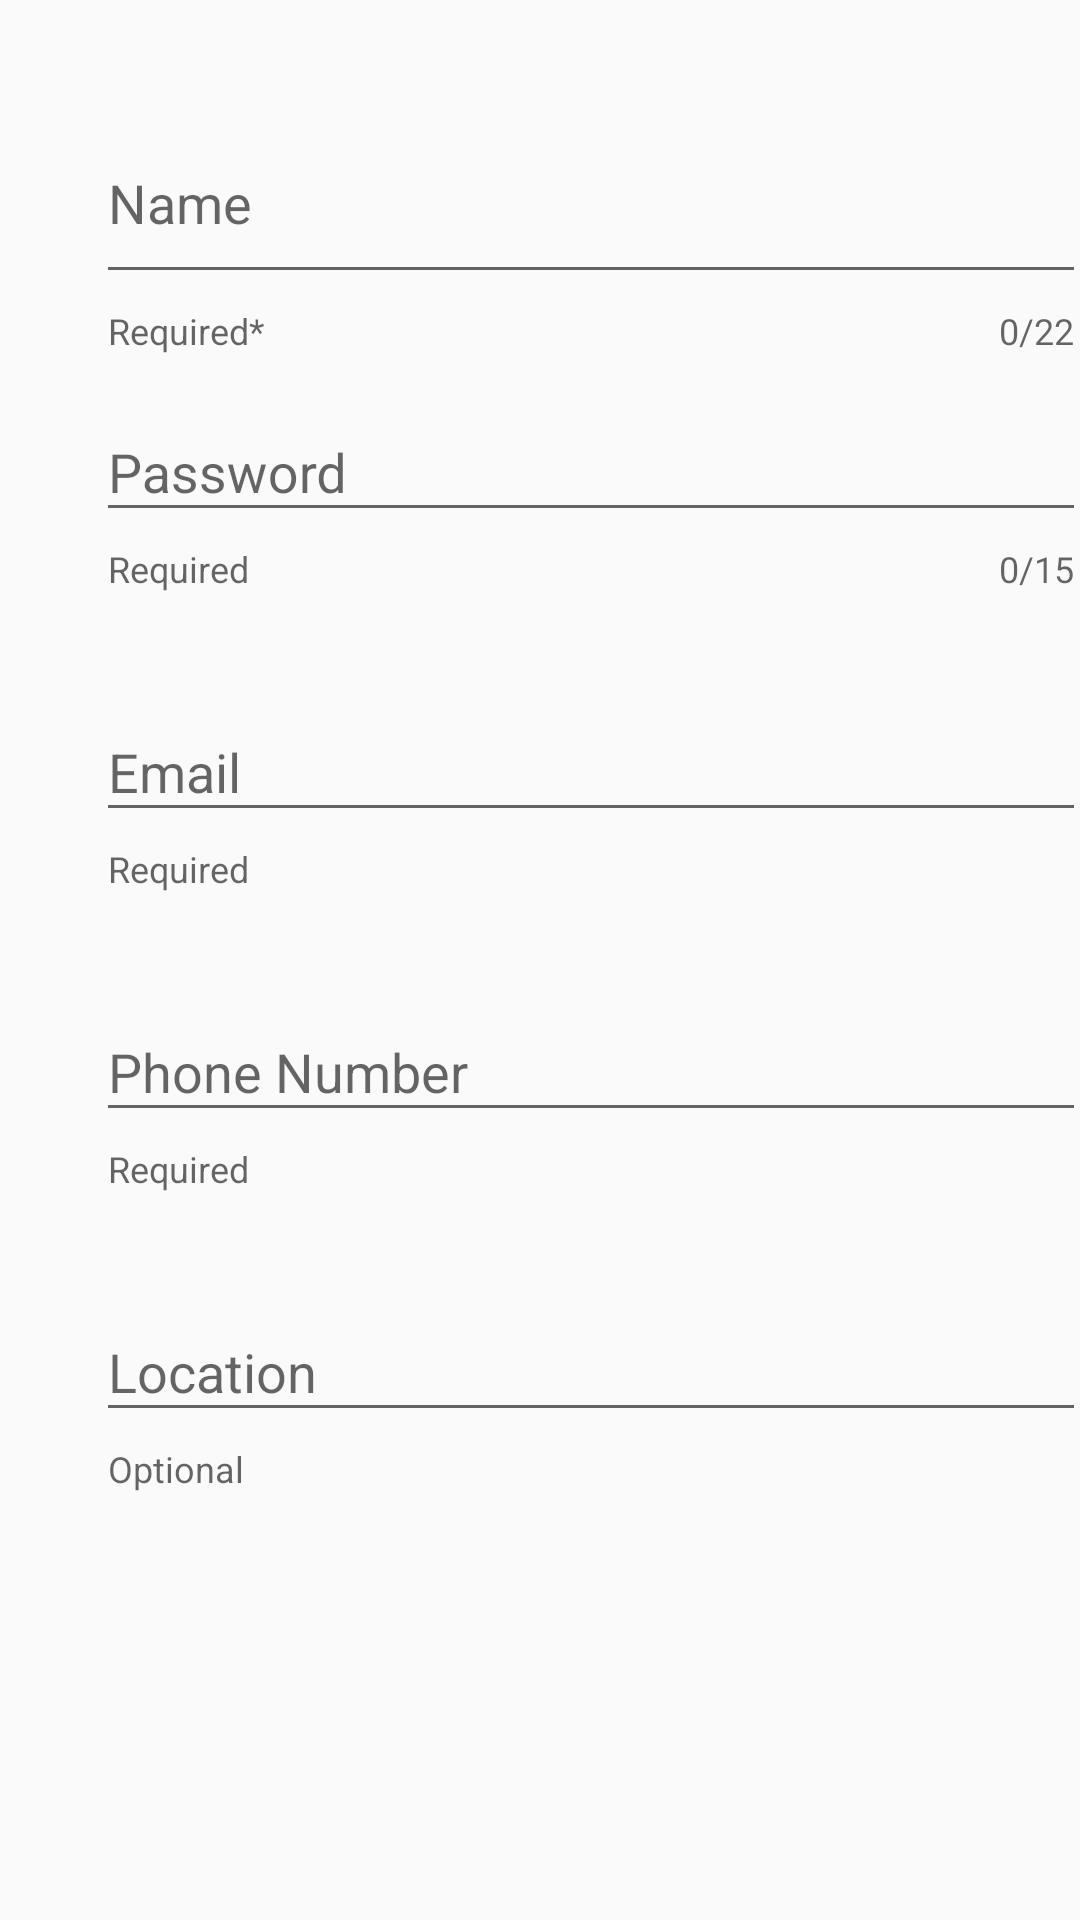

Android layout source for this screen:
<!-- AndroidManifest.xml: application theme Theme.Healthcare4all -->
<!-- res/layout/fragment_user_profile.xml -->
<?xml version="1.0" encoding="utf-8"?>
<FrameLayout xmlns:android="http://schemas.android.com/apk/res/android"
    xmlns:tools="http://schemas.android.com/tools"
    xmlns:app="http://schemas.android.com/apk/res-auto"
    android:layout_width="match_parent"
    android:layout_height="match_parent"
    tools:context=".UserProfile">



    <com.google.android.material.textfield.TextInputLayout
        android:id="@+id/TextInputLayout"
        android:layout_width="330dp"
        android:layout_height="wrap_content"
        android:layout_marginStart="32dp"
        android:layout_marginTop="25dp"
        android:layout_marginEnd="32dp"
        android:layout_marginBottom="32dp"
        android:hint="Name"
        app:counterEnabled="true"
        app:counterMaxLength="22"
        app:counterOverflowTextColor="@color/design_default_color_error"
        app:endIconMode="clear_text"
        app:helperText="Required*"
        app:layout_constraintEnd_toEndOf="parent"
        app:layout_constraintStart_toStartOf="parent"
        app:layout_constraintTop_toTopOf="parent">

        <com.google.android.material.textfield.TextInputEditText
            android:id="@+id/textInputEditText"
            android:layout_width="match_parent"
            android:layout_height="62dp"
            android:maxLength="22" />

    </com.google.android.material.textfield.TextInputLayout>

    <com.google.android.material.textfield.TextInputLayout
        android:id="@+id/textInputLayout"
        android:layout_width="330dp"
        android:layout_height="wrap_content"
        android:layout_marginStart="32dp"
        android:layout_marginTop="125dp"
        android:layout_marginEnd="32dp"
        android:hint="Password"
        app:counterEnabled="true"
        app:counterMaxLength="15"
        app:counterOverflowTextColor="@color/design_default_color_error"
        app:endIconMode="clear_text"
        app:helperText="Required"
        app:layout_constraintEnd_toEndOf="parent"
        app:layout_constraintStart_toStartOf="parent"
        app:layout_constraintTop_toBottomOf="@+id/TextInputLayout">

        <com.google.android.material.textfield.TextInputEditText
            android:layout_width="match_parent"
            android:layout_height="wrap_content"
            android:maxLength="22" />
    </com.google.android.material.textfield.TextInputLayout>

    <com.google.android.material.textfield.TextInputLayout
        android:id="@+id/textInputLayout2"
        android:layout_width="330dp"
        android:layout_height="wrap_content"
        android:layout_marginStart="32dp"
        android:layout_marginTop="225dp"
        android:layout_marginEnd="32dp"
        app:endIconMode="clear_text"
        app:helperText="Required"
        android:hint="Email"
        app:layout_constraintEnd_toEndOf="parent"
        app:layout_constraintStart_toStartOf="parent"
        app:layout_constraintTop_toBottomOf="@+id/textInputLayout">

        <com.google.android.material.textfield.TextInputEditText
            android:layout_width="match_parent"
            android:layout_height="wrap_content"
            />
    </com.google.android.material.textfield.TextInputLayout>

    <com.google.android.material.textfield.TextInputLayout
        android:id="@+id/textInputLayout3"
        android:layout_width="330dp"
        android:layout_height="wrap_content"
        android:layout_marginStart="32dp"
        android:layout_marginTop="325dp"
        android:layout_marginEnd="32dp"
        app:endIconMode="clear_text"
        app:helperText="Required"
        app:layout_constraintEnd_toEndOf="parent"
        app:layout_constraintStart_toStartOf="parent"
        app:layout_constraintTop_toBottomOf="@+id/textInputLayout2">

        <com.google.android.material.textfield.TextInputEditText
            android:layout_width="match_parent"
            android:layout_height="wrap_content"
            android:hint="Phone Number" />
    </com.google.android.material.textfield.TextInputLayout>

    <com.google.android.material.textfield.TextInputLayout
        android:layout_width="330dp"
        android:layout_height="wrap_content"
        android:layout_marginStart="32dp"
        android:layout_marginTop="425dp"
        android:layout_marginEnd="32dp"
        app:layout_constraintEnd_toEndOf="parent"
        app:layout_constraintStart_toStartOf="parent"
        app:layout_constraintTop_toBottomOf="@+id/textInputLayout3"
        app:endIconMode="clear_text"
        app:helperText="Optional">
        <com.google.android.material.textfield.TextInputEditText
            android:layout_width="match_parent"
            android:layout_height="wrap_content"
            android:hint="Location" />
    </com.google.android.material.textfield.TextInputLayout>

</FrameLayout>
<!-- resources referenced by this layout -->
<resources>
  <style name="Theme.Healthcare4all" parent="Theme.AppCompat.Light.NoActionBar">
          
          <item name="colorPrimary">@color/purple_500</item>
          <item name="colorPrimaryVariant">@color/purple_700</item>
          <item name="colorOnPrimary">@color/white</item>
          
          <item name="colorSecondary">@color/teal_200</item>
          <item name="colorSecondaryVariant">@color/teal_700</item>
          <item name="colorOnSecondary">@color/black</item>
          
          <item name="android:statusBarColor" tools:targetApi="l">?attr/colorPrimaryVariant</item>
          
      </style>
  <color name="purple_500">#FF6200EE</color>
  <color name="purple_700">#FF3700B3</color>
  <color name="white">#FFFFFFFF</color>
  <color name="teal_200">#FF03DAC5</color>
  <color name="teal_700">#FF018786</color>
  <color name="black">#FF000000</color>
</resources>
